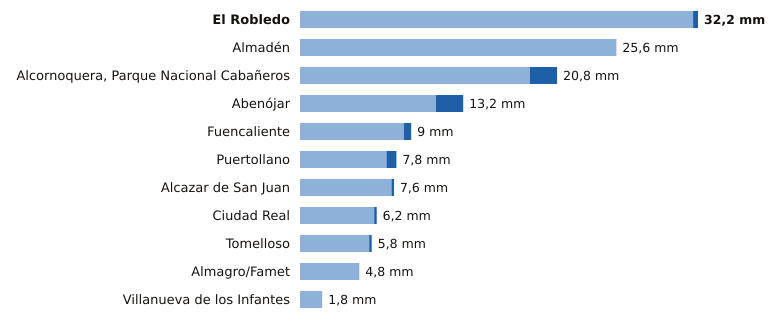

Data behind this chart, as committed beside it:
estacion, provincia, indicativo, mm_6_dias_anteriores, mm_hoy, mm_7_dias, horas_de_hoy
El Robledo, Ciudad Real, 4193Y, 31.8, 0.4, 32.2, 12
Almadén, Ciudad Real, 4300Y, 25.6, 0.0, 25.6, 15
Alcornoquera, Parque Nacional Cabañeros, Ciudad Real, 4195E, 18.6, 2.2, 20.8, 15
Abenójar, Ciudad Real, 4210Y, 11.0, 2.2, 13.2, 15
Fuencaliente, Ciudad Real, 5341C, 8.4, 0.6, 9.0, 12
Puertollano, Ciudad Real, 5304Y, 7.0, 0.8, 7.8, 15
Alcazar de San Juan, Ciudad Real, 4064Y, 7.4, 0.2, 7.6, 14
Ciudad Real, Ciudad Real, 4121, 6.0, 0.2, 6.2, 15
Tomelloso, Ciudad Real, 4103X, 5.6, 0.2, 5.8, 15
Almagro/Famet, Ciudad Real, 4116I, 4.8, 0.0, 4.8, 14
Villanueva de los Infantes, Ciudad Real, 4138Y, 1.8, 0.0, 1.8, 13
